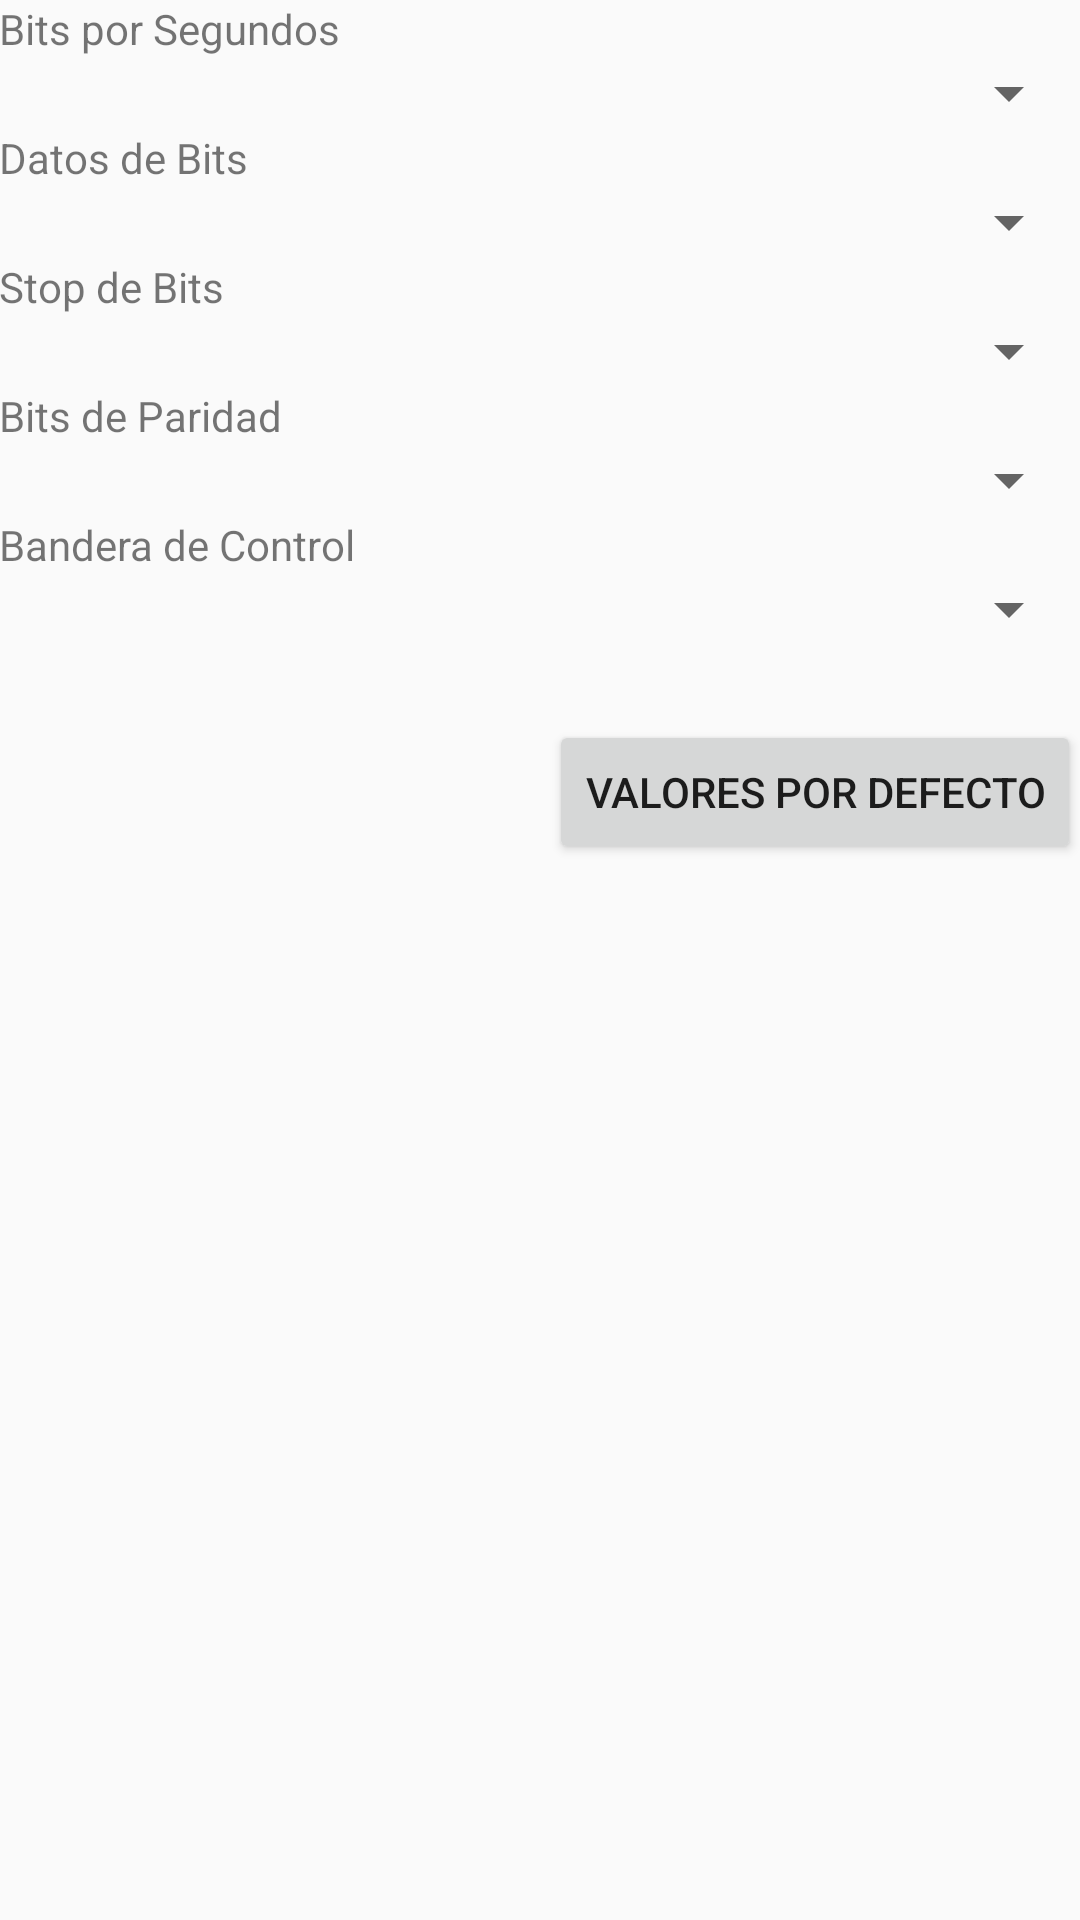

The Android layout XML behind this screen, and the referenced resources:
<!-- AndroidManifest.xml: application theme AppTheme -->
<!-- res/layout/activity_configuracion.xml -->
<?xml version="1.0" encoding="utf-8"?>
<RelativeLayout xmlns:android="http://schemas.android.com/apk/res/android"
    xmlns:tools="http://schemas.android.com/tools"
    android:id="@+id/activity_configuracion"
    android:layout_width="match_parent"
    android:layout_height="match_parent"
    android:paddingBottom="@dimen/activity_vertical_margin"
    android:paddingLeft="@dimen/activity_horizontal_margin"
    android:paddingRight="@dimen/activity_horizontal_margin"
    android:paddingTop="@dimen/activity_vertical_margin"
    tools:context="com.hkmexico.lloeza.ejemplousb.Configuracion">


    <TextView
        android:text="@string/Bauds"
        android:layout_width="wrap_content"
        android:layout_height="wrap_content"
        android:layout_alignParentTop="true"
        android:layout_alignParentLeft="true"
        android:layout_alignParentStart="true"
        android:id="@+id/Bauds" />

    <TextView
        android:text="@string/Datos"
        android:layout_width="wrap_content"
        android:layout_height="wrap_content"
        android:layout_below="@+id/SpBauds"
        android:layout_alignParentLeft="true"
        android:layout_alignParentStart="true"
        android:id="@+id/Datos" />

    <Spinner
        android:layout_width="match_parent"
        android:layout_height="wrap_content"
        android:id="@+id/SpBauds"
        android:layout_below="@+id/Bauds"
        android:layout_alignParentLeft="true"
        android:layout_alignParentStart="true" />

    <Spinner
        android:layout_width="match_parent"
        android:layout_height="wrap_content"
        android:id="@+id/SpDatos"
        android:layout_below="@+id/Datos"
        android:layout_alignParentLeft="true"
        android:layout_alignParentStart="true" />

    <TextView
        android:text="@string/Stop"
        android:layout_width="wrap_content"
        android:layout_height="wrap_content"
        android:id="@+id/Stop"
        android:layout_below="@+id/SpDatos"
        android:layout_alignParentLeft="true"
        android:layout_alignParentStart="true" />

    <Spinner
        android:layout_width="match_parent"
        android:layout_height="wrap_content"
        android:layout_below="@+id/Stop"
        android:layout_alignParentLeft="true"
        android:layout_alignParentStart="true"
        android:id="@+id/spStop" />

    <TextView
        android:text="@string/Paridad"
        android:layout_width="wrap_content"
        android:layout_height="wrap_content"
        android:layout_below="@+id/spStop"
        android:layout_alignParentLeft="true"
        android:layout_alignParentStart="true"
        android:id="@+id/paridad" />

    <Spinner
        android:layout_width="match_parent"
        android:layout_height="wrap_content"
        android:layout_below="@+id/paridad"
        android:layout_centerHorizontal="true"
        android:id="@+id/spParidad" />

    <TextView
        android:text="@string/Control"
        android:layout_width="wrap_content"
        android:layout_height="wrap_content"
        android:id="@+id/Control"
        android:layout_below="@+id/spParidad"
        android:layout_alignParentLeft="true"
        android:layout_alignParentStart="true" />

    <Spinner
        android:layout_width="match_parent"
        android:layout_height="wrap_content"
        android:layout_below="@+id/Control"
        android:layout_alignParentRight="true"
        android:layout_alignParentEnd="true"
        android:id="@+id/spControl" />

    <Button
        android:text="@string/Defaults"
        android:layout_width="wrap_content"
        android:layout_height="wrap_content"
        android:id="@+id/Reset"
        android:layout_below="@+id/spControl"
        android:layout_alignParentRight="true"
        android:layout_alignParentEnd="true"
        android:layout_marginTop="25dp" />
</RelativeLayout>
<!-- resources referenced by this layout -->
<resources>
  <string name="Bauds">Bits por Segundos</string>
  <string name="Control">Bandera de Control</string>
  <string name="Datos">Datos de Bits</string>
  <string name="Defaults">Valores por Defecto</string>
  <string name="Paridad">Bits de Paridad</string>
  <string name="Stop">Stop de Bits</string>
  <style name="AppTheme" parent="Theme.AppCompat.Light.DarkActionBar">
  
          <item name="colorPrimary">@color/colorPrimary</item>
          <item name="colorPrimaryDark">@color/colorPrimaryDark</item>
          <item name="colorAccent">@color/colorAccent</item>
  
      </style>
  <color name="colorPrimary">#dfc906</color>
  <color name="colorPrimaryDark">#dfc906</color>
  <color name="colorAccent">#9b0404</color>
</resources>
